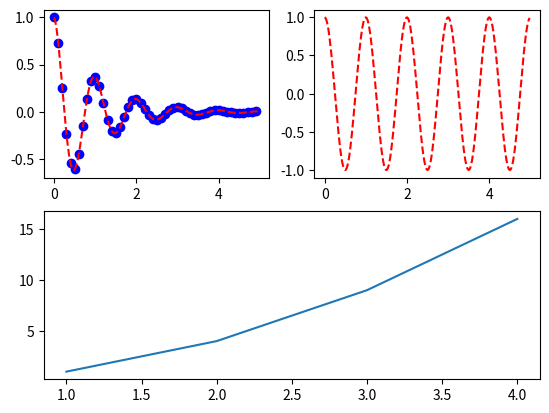

Python code for this plot:
# -*- coding: utf-8 -*-
""" 
subplots_matplot_test01
fun:
	draw multi-pictures 
env:
	Linux ubuntu 4.4.0-31-generic x86_64 GNU;python 2.7;tensorflow1.10.1;Keras2.2.4
	pip2,matplotlib2.2.3
"""
#from __future__ import print_function

import matplotlib.pyplot as plt
import numpy as np
 
 
def f(t):
    return np.exp(-t) * np.cos(2 * np.pi * t)
 
if __name__ == '__main__' :
    t1 = np.arange(0, 5, 0.1)
    t2 = np.arange(0, 5, 0.02)
 
    plt.figure(10)
    plt.subplot(2,2,1)
    plt.plot(t1, f(t1), 'bo', t2, f(t2), 'r--')
 
    plt.subplot(2,2,2)
    plt.plot(t2, np.cos(2 * np.pi * t2), 'r--')
 
    plt.subplot(2,1,2)
    plt.plot([1, 2, 3, 4], [1, 4, 9, 16])
 
    plt.show()

